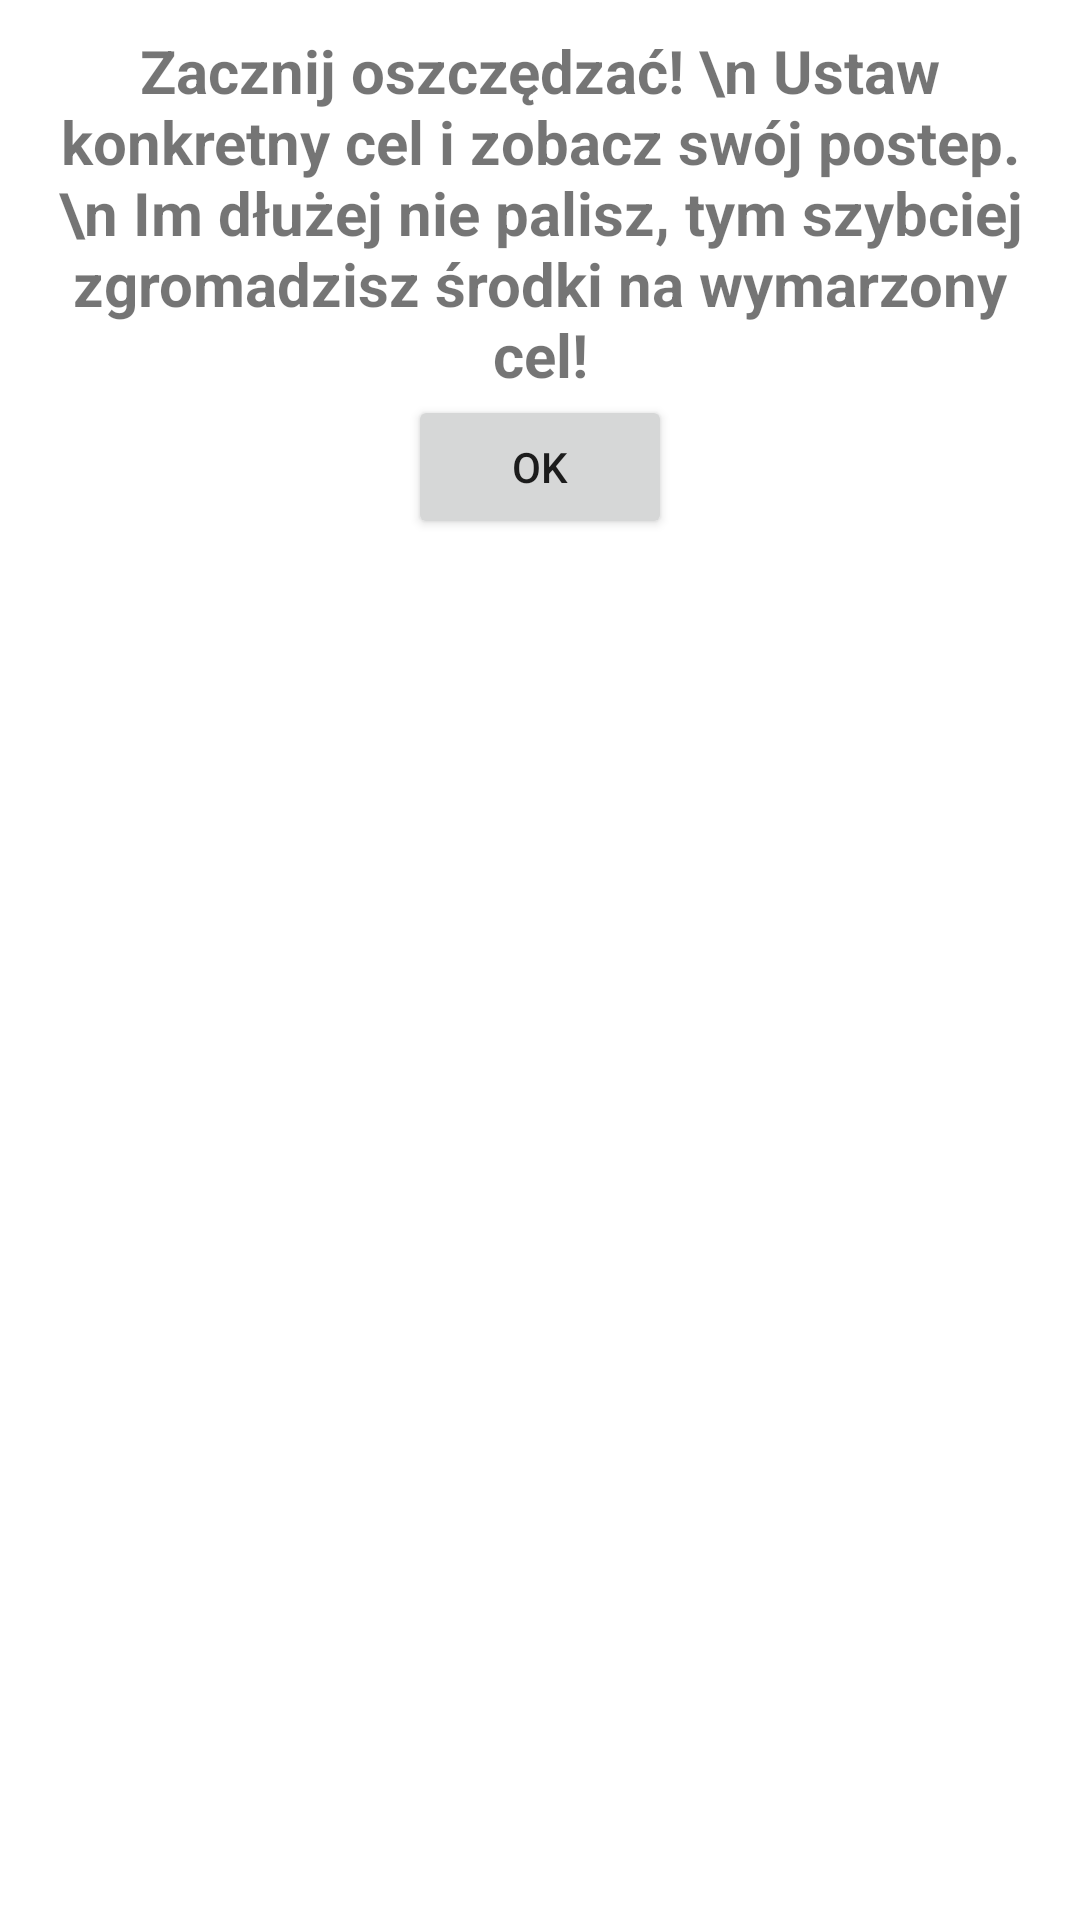

Produce the Android XML layout that renders to this screen, including the resource entries it uses.
<!-- AndroidManifest.xml: application theme Theme.StopSmoke -->
<!-- res/layout/cel1_popup.xml -->
<?xml version="1.0" encoding="utf-8"?>
<LinearLayout xmlns:android="http://schemas.android.com/apk/res/android"

    android:layout_width="match_parent"
    android:layout_height="match_parent"
    android:orientation="vertical"
    android:padding="10dp">

    <TextView
        android:id="@+id/textView6"
        android:layout_width="match_parent"
        android:layout_height="wrap_content"
        android:text="Zacznij oszczędzać! \n Ustaw konkretny cel i zobacz swój postep. \n Im dłużej nie palisz, tym szybciej zgromadzisz środki na wymarzony cel!"
        android:gravity="center"
        android:textSize="20sp"
        android:textStyle="bold"/>

    <LinearLayout
        android:layout_width="wrap_content"
        android:layout_height="wrap_content"
        android:orientation="horizontal"
        android:layout_gravity="center">

        <Button
            android:id="@+id/btZamknijOkno"
            android:layout_width="match_parent"
            android:layout_height="wrap_content"
            android:text="Ok" />
    </LinearLayout>


</LinearLayout>
<!-- resources referenced by this layout -->
<resources>
  <style name="Theme.StopSmoke" parent="Theme.MaterialComponents.DayNight.DarkActionBar">
          
          <item name="colorPrimary">@color/purple_500</item>
          <item name="colorPrimaryVariant">@color/purple_700</item>
          <item name="colorOnPrimary">@color/white</item>
          
          <item name="colorSecondary">@color/teal_200</item>
          <item name="colorSecondaryVariant">@color/teal_700</item>
          <item name="colorOnSecondary">@color/black</item>
          
          <item name="android:statusBarColor" tools:targetApi="l">?attr/colorPrimaryVariant</item>
          
      </style>
  <color name="purple_500">#FF6200EE</color>
  <color name="purple_700">#FF3700B3</color>
  <color name="white">#FFFFFFFF</color>
  <color name="teal_200">#FF03DAC5</color>
  <color name="teal_700">#FF018786</color>
  <color name="black">#FF000000</color>
</resources>
